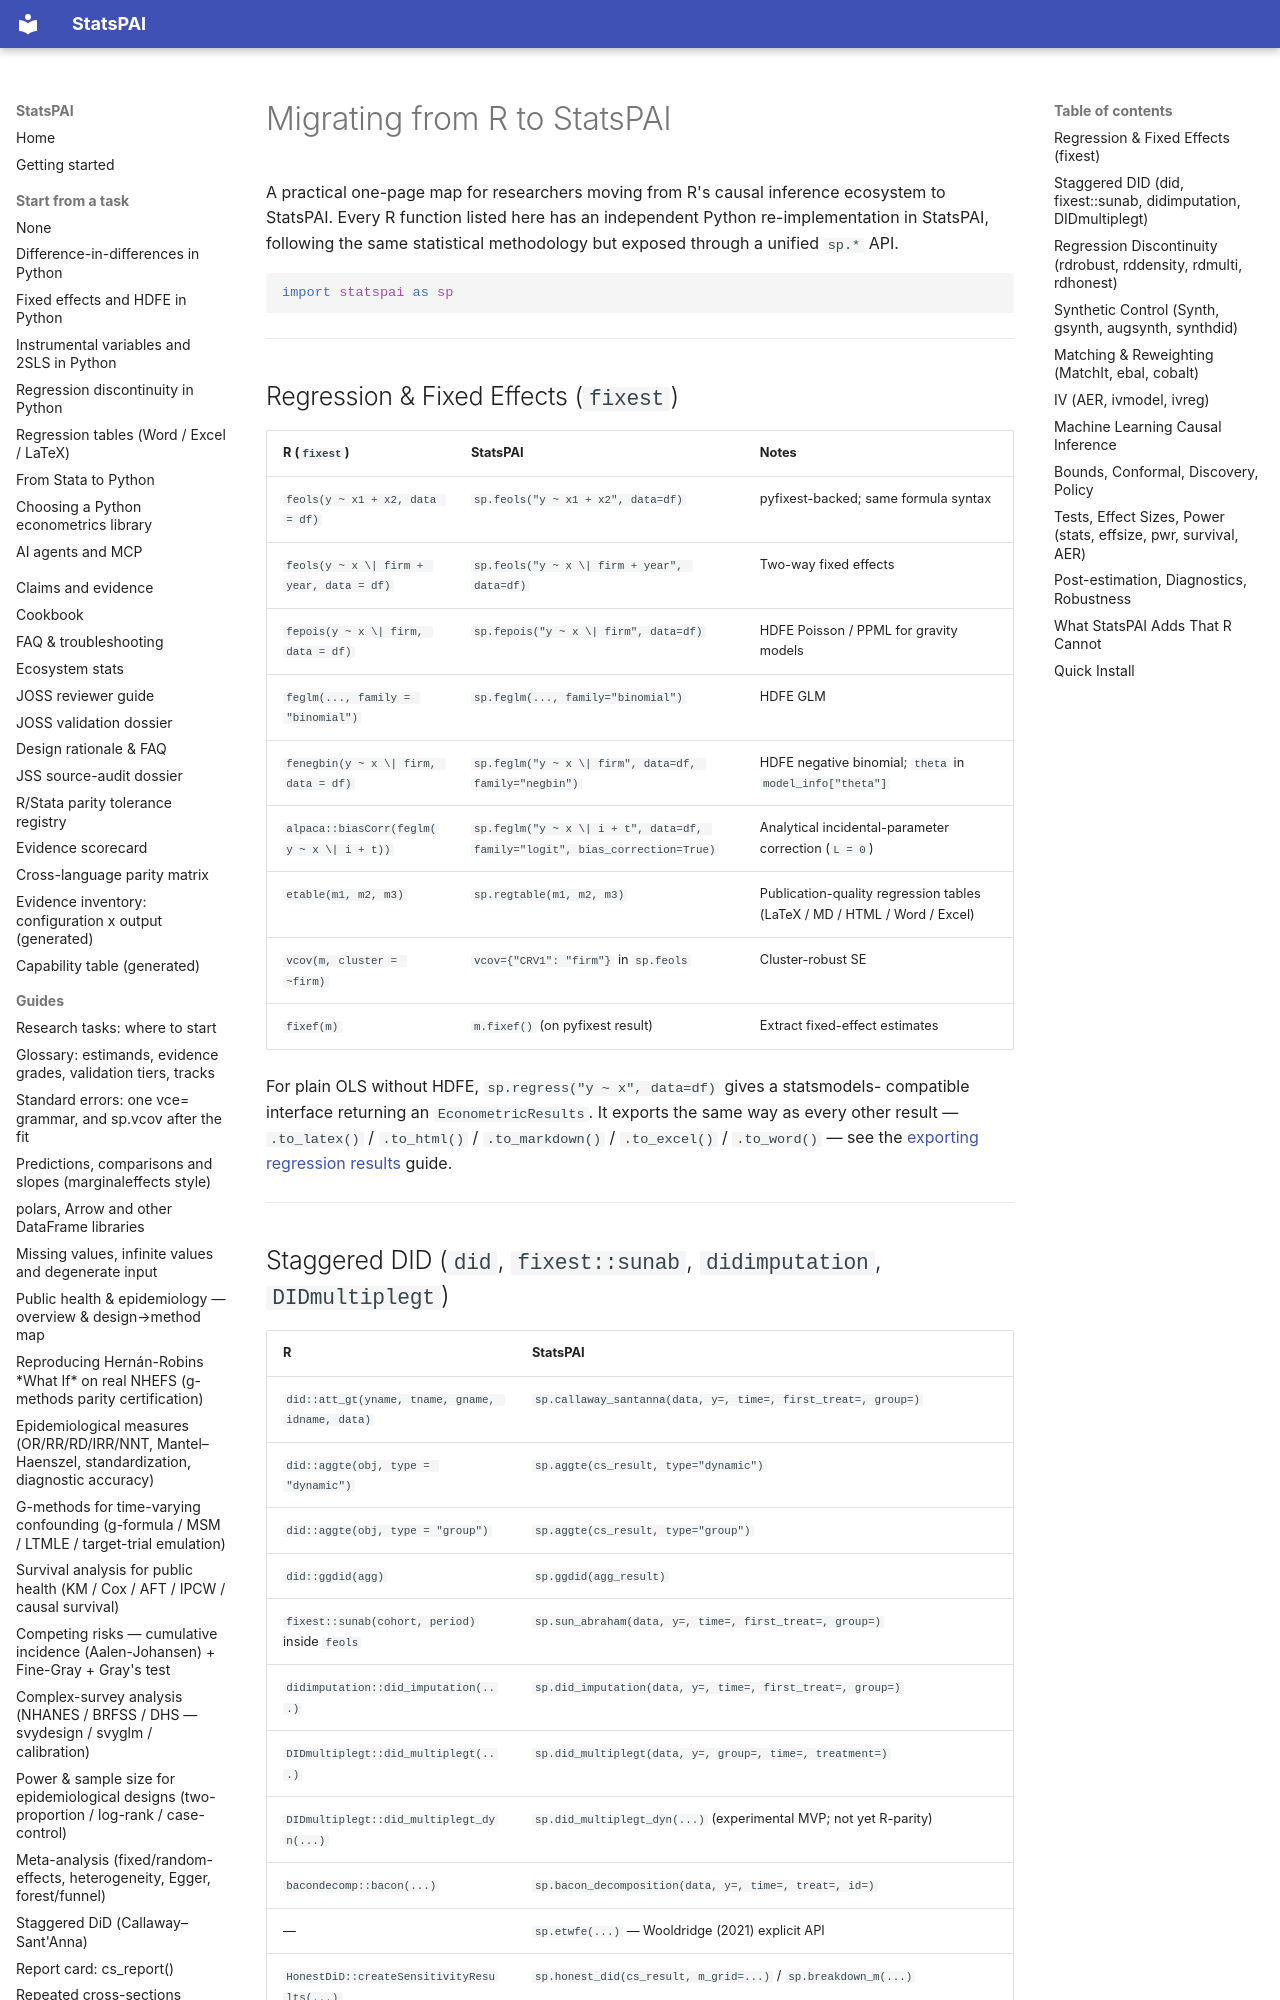

repository: brycewang-stanford/StatsPAI · page: guides/migration-from-r/index.html · generator: mkdocs

# Migrating from R to StatsPAI

A practical one-page map for researchers moving from R's causal inference
ecosystem to StatsPAI. Every R function listed here has an independent
Python re-implementation in StatsPAI, following the same statistical
methodology but exposed through a unified `sp.*` API.

```python
import statspai as sp
```

---

## Regression & Fixed Effects (`fixest`)

| R (`fixest`)                              | StatsPAI                                                          | Notes                                                        |
| ----------------------------------------- | ----------------------------------------------------------------- | ------------------------------------------------------------ |
| `feols(y ~ x1 + x2, data = df)`           | `sp.feols("y ~ x1 + x2", data=df)`                                | pyfixest-backed; same formula syntax                         |
| `feols(y ~ x \| firm + year, data = df)`  | `sp.feols("y ~ x \| firm + year", data=df)`                       | Two-way fixed effects                                        |
| `fepois(y ~ x \| firm, data = df)`        | `sp.fepois("y ~ x \| firm", data=df)`                             | HDFE Poisson / PPML for gravity models                       |
| `feglm(..., family = "binomial")`         | `sp.feglm(..., family="binomial")`                                | HDFE GLM                                                     |
| `fenegbin(y ~ x \| firm, data = df)`      | `sp.feglm("y ~ x \| firm", data=df, family="negbin")`             | HDFE negative binomial; `theta` in `model_info["theta"]`     |
| `alpaca::biasCorr(feglm(y ~ x \| i + t))` | `sp.feglm("y ~ x \| i + t", data=df, family="logit", bias_correction=True)` | Analytical incidental-parameter correction (`L = 0`) |
| `etable(m1, m2, m3)`                      | `sp.regtable(m1, m2, m3)`                                         | Publication-quality regression tables (LaTeX / MD / HTML / Word / Excel) |
| `vcov(m, cluster = ~firm)`                | `vcov={"CRV1": "firm"}` in `sp.feols`                             | Cluster-robust SE                                            |
| `fixef(m)`                                | `m.fixef()` (on pyfixest result)                                  | Extract fixed-effect estimates                               |

For plain OLS without HDFE, `sp.regress("y ~ x", data=df)` gives a statsmodels-
compatible interface returning an `EconometricResults`. It exports the same way
as every other result — `.to_latex()` / `.to_html()` / `.to_markdown()` /
`.to_excel()` / `.to_word()` — see the
[exporting regression results](exporting-regression-tables.md) guide.

---
